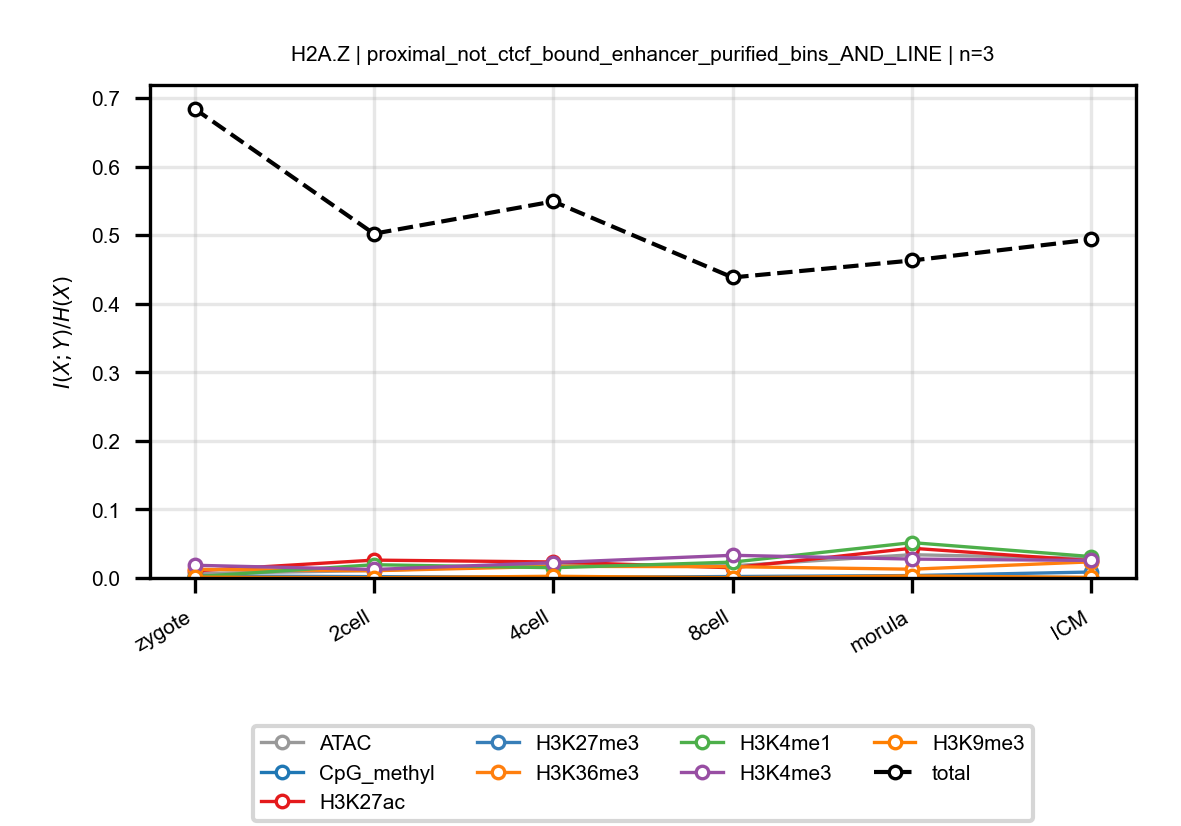

Values plotted in this chart, from the file beside it:
anchor, target, n_bins, stage, block, normalized_mi
H2A.Z, ATAC, 3, zygote, proximal_not_ctcf_bound_enhancer_purifie…, 0.006489
H2A.Z, ATAC, 3, 2cell, proximal_not_ctcf_bound_enhancer_purifie…, 0.01081
H2A.Z, ATAC, 3, 4cell, proximal_not_ctcf_bound_enhancer_purifie…, 0.01911
H2A.Z, ATAC, 3, 8cell, proximal_not_ctcf_bound_enhancer_purifie…, 0.01774
H2A.Z, ATAC, 3, morula, proximal_not_ctcf_bound_enhancer_purifie…, 0.03391
H2A.Z, ATAC, 3, ICM, proximal_not_ctcf_bound_enhancer_purifie…, 0.02854
H2A.Z, CpG_methyl, 3, zygote, proximal_not_ctcf_bound_enhancer_purifie…, 0.001534
H2A.Z, CpG_methyl, 3, 2cell, proximal_not_ctcf_bound_enhancer_purifie…, 0.001066
H2A.Z, CpG_methyl, 3, 4cell, proximal_not_ctcf_bound_enhancer_purifie…, 0.001017
H2A.Z, CpG_methyl, 3, 8cell, proximal_not_ctcf_bound_enhancer_purifie…, 0.0006812
H2A.Z, CpG_methyl, 3, morula, proximal_not_ctcf_bound_enhancer_purifie…, 0.002087
H2A.Z, CpG_methyl, 3, ICM, proximal_not_ctcf_bound_enhancer_purifie…, 0.0004059
H2A.Z, H3K27ac, 3, zygote, proximal_not_ctcf_bound_enhancer_purifie…, 0.01036
H2A.Z, H3K27ac, 3, 2cell, proximal_not_ctcf_bound_enhancer_purifie…, 0.02604
H2A.Z, H3K27ac, 3, 4cell, proximal_not_ctcf_bound_enhancer_purifie…, 0.02333
H2A.Z, H3K27ac, 3, 8cell, proximal_not_ctcf_bound_enhancer_purifie…, 0.01485
H2A.Z, H3K27ac, 3, morula, proximal_not_ctcf_bound_enhancer_purifie…, 0.04337
H2A.Z, H3K27ac, 3, ICM, proximal_not_ctcf_bound_enhancer_purifie…, 0.02509
H2A.Z, H3K27me3, 3, zygote, proximal_not_ctcf_bound_enhancer_purifie…, 0.00294
H2A.Z, H3K27me3, 3, 2cell, proximal_not_ctcf_bound_enhancer_purifie…, 0.00191
H2A.Z, H3K27me3, 3, 4cell, proximal_not_ctcf_bound_enhancer_purifie…, 0.000675
H2A.Z, H3K27me3, 3, 8cell, proximal_not_ctcf_bound_enhancer_purifie…, 0.002121
H2A.Z, H3K27me3, 3, morula, proximal_not_ctcf_bound_enhancer_purifie…, 0.00352
H2A.Z, H3K27me3, 3, ICM, proximal_not_ctcf_bound_enhancer_purifie…, 0.008662
H2A.Z, H3K36me3, 3, zygote, proximal_not_ctcf_bound_enhancer_purifie…, 0.01259
H2A.Z, H3K36me3, 3, 2cell, proximal_not_ctcf_bound_enhancer_purifie…, 0.01059
H2A.Z, H3K36me3, 3, 4cell, proximal_not_ctcf_bound_enhancer_purifie…, 0.01693
H2A.Z, H3K36me3, 3, 8cell, proximal_not_ctcf_bound_enhancer_purifie…, 0.01644
H2A.Z, H3K36me3, 3, morula, proximal_not_ctcf_bound_enhancer_purifie…, 0.01278
H2A.Z, H3K36me3, 3, ICM, proximal_not_ctcf_bound_enhancer_purifie…, 0.02352
H2A.Z, H3K4me1, 3, zygote, proximal_not_ctcf_bound_enhancer_purifie…, 0.001773
H2A.Z, H3K4me1, 3, 2cell, proximal_not_ctcf_bound_enhancer_purifie…, 0.01934
H2A.Z, H3K4me1, 3, 4cell, proximal_not_ctcf_bound_enhancer_purifie…, 0.01493
H2A.Z, H3K4me1, 3, 8cell, proximal_not_ctcf_bound_enhancer_purifie…, 0.02312
H2A.Z, H3K4me1, 3, morula, proximal_not_ctcf_bound_enhancer_purifie…, 0.05156
H2A.Z, H3K4me1, 3, ICM, proximal_not_ctcf_bound_enhancer_purifie…, 0.0312
H2A.Z, H3K4me3, 3, zygote, proximal_not_ctcf_bound_enhancer_purifie…, 0.01852
H2A.Z, H3K4me3, 3, 2cell, proximal_not_ctcf_bound_enhancer_purifie…, 0.01238
H2A.Z, H3K4me3, 3, 4cell, proximal_not_ctcf_bound_enhancer_purifie…, 0.02242
H2A.Z, H3K4me3, 3, 8cell, proximal_not_ctcf_bound_enhancer_purifie…, 0.03307
H2A.Z, H3K4me3, 3, morula, proximal_not_ctcf_bound_enhancer_purifie…, 0.02754
H2A.Z, H3K4me3, 3, ICM, proximal_not_ctcf_bound_enhancer_purifie…, 0.0256
H2A.Z, H3K9me3, 3, zygote, proximal_not_ctcf_bound_enhancer_purifie…, 0.001149
H2A.Z, H3K9me3, 3, 2cell, proximal_not_ctcf_bound_enhancer_purifie…, 0.000318
H2A.Z, H3K9me3, 3, 4cell, proximal_not_ctcf_bound_enhancer_purifie…, 0.002468
H2A.Z, H3K9me3, 3, 8cell, proximal_not_ctcf_bound_enhancer_purifie…, 0.0004112
H2A.Z, H3K9me3, 3, morula, proximal_not_ctcf_bound_enhancer_purifie…, 0.002941
H2A.Z, H3K9me3, 3, ICM, proximal_not_ctcf_bound_enhancer_purifie…, 0.0008587
H2A.Z, total, 3, zygote, proximal_not_ctcf_bound_enhancer_purifie…, 0.6842
H2A.Z, total, 3, 2cell, proximal_not_ctcf_bound_enhancer_purifie…, 0.502
H2A.Z, total, 3, 4cell, proximal_not_ctcf_bound_enhancer_purifie…, 0.5491
H2A.Z, total, 3, 8cell, proximal_not_ctcf_bound_enhancer_purifie…, 0.4382
H2A.Z, total, 3, morula, proximal_not_ctcf_bound_enhancer_purifie…, 0.463
H2A.Z, total, 3, ICM, proximal_not_ctcf_bound_enhancer_purifie…, 0.4936
